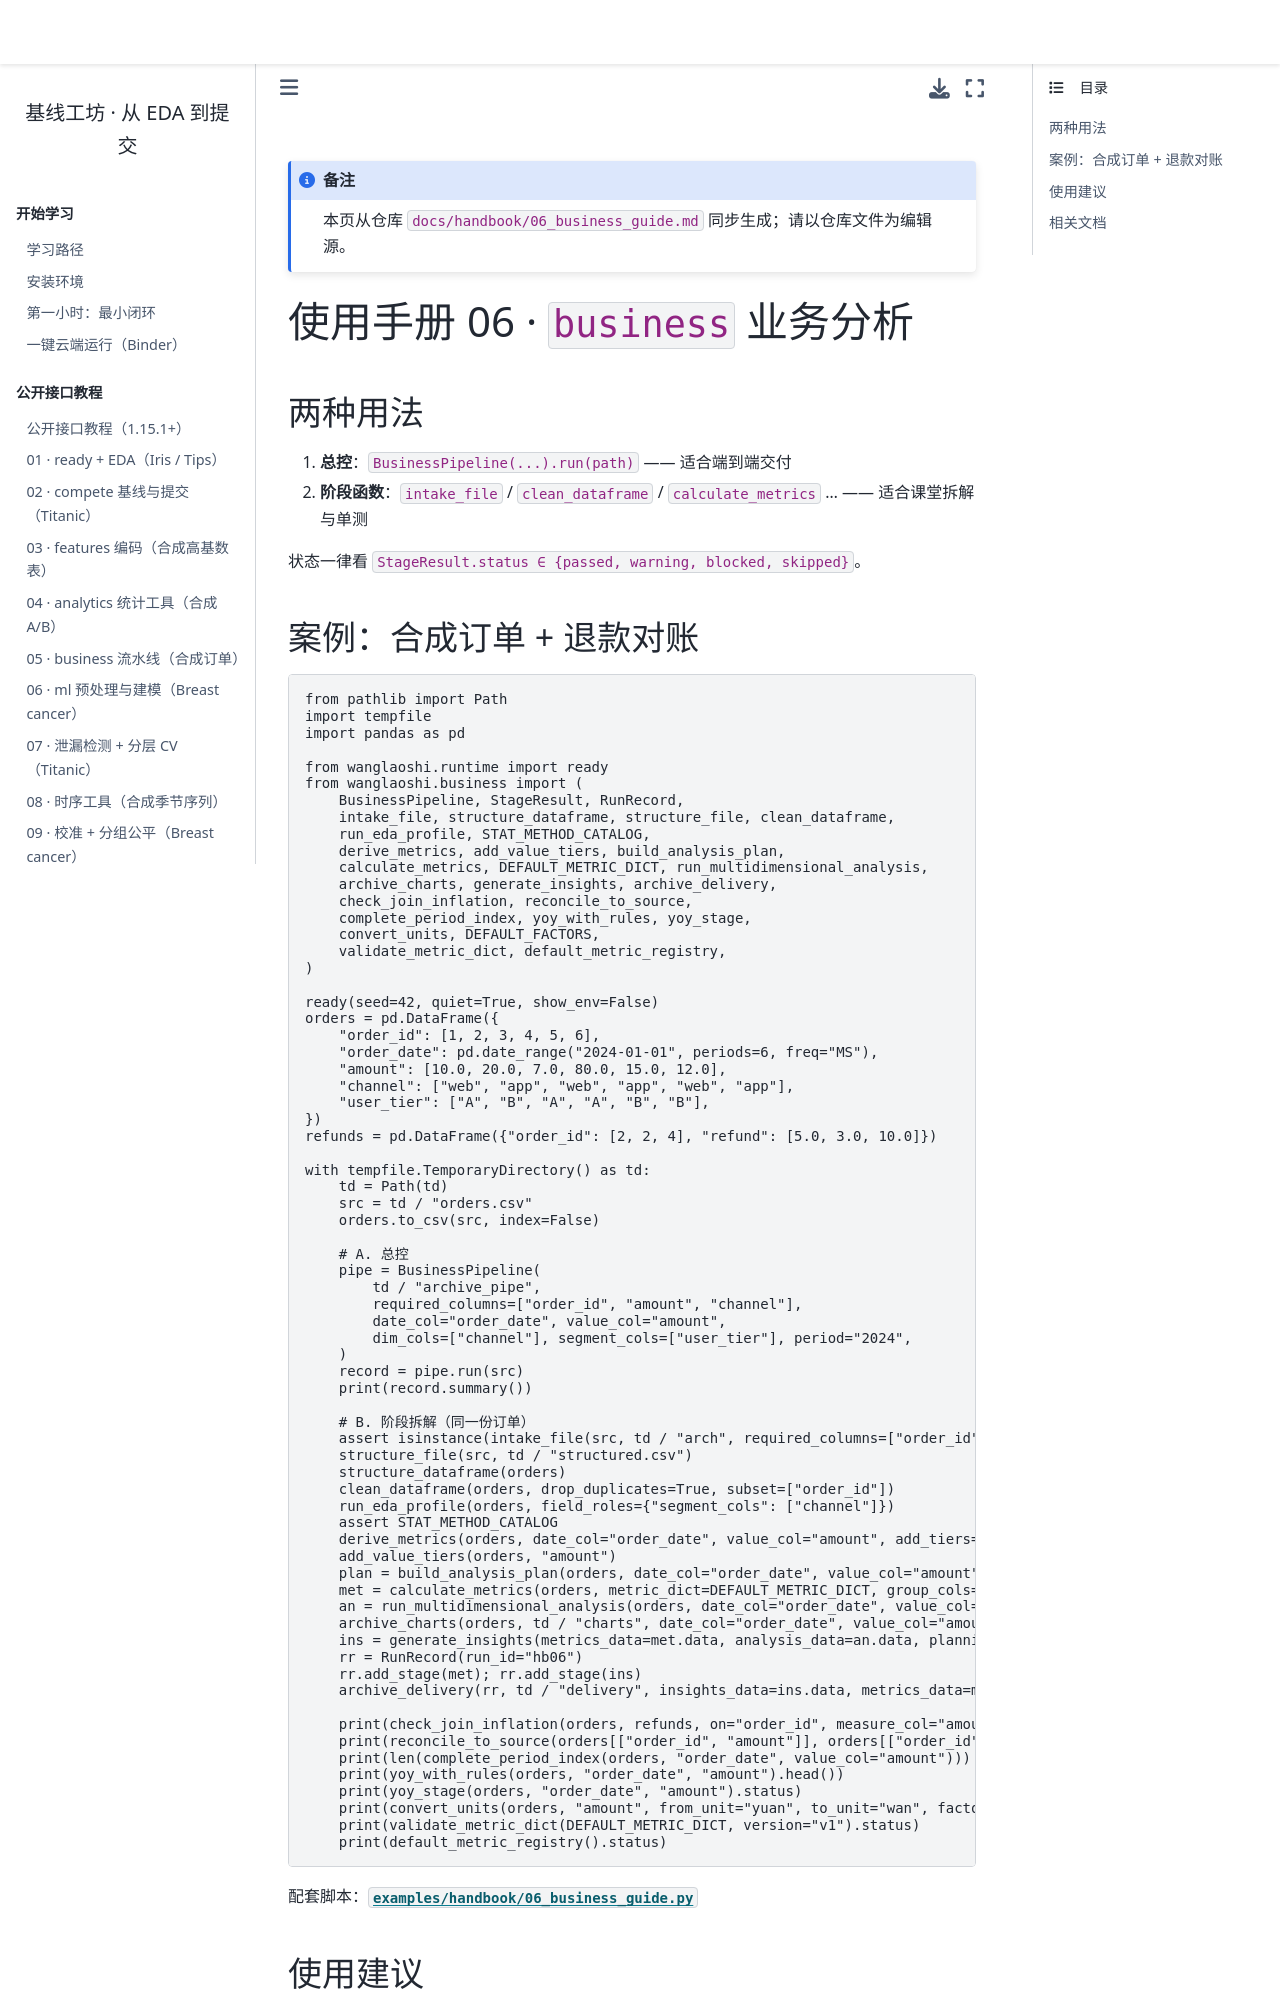

repository: WangLaoShi/wanglaoshi-pypi · page: handbook/06_business_guide.html · generator: jekyll

```{note}
本页从仓库 `docs/handbook/06_business_guide.md` 同步生成；请以仓库文件为编辑源。
```

# 使用手册 06 · `business` 业务分析

## 两种用法

1. **总控**：`BusinessPipeline(...).run(path)` —— 适合端到端交付  
2. **阶段函数**：`intake_file` / `clean_dataframe` / `calculate_metrics` … —— 适合课堂拆解与单测

状态一律看 `StageResult.status ∈ {passed, warning, blocked, skipped}`。
